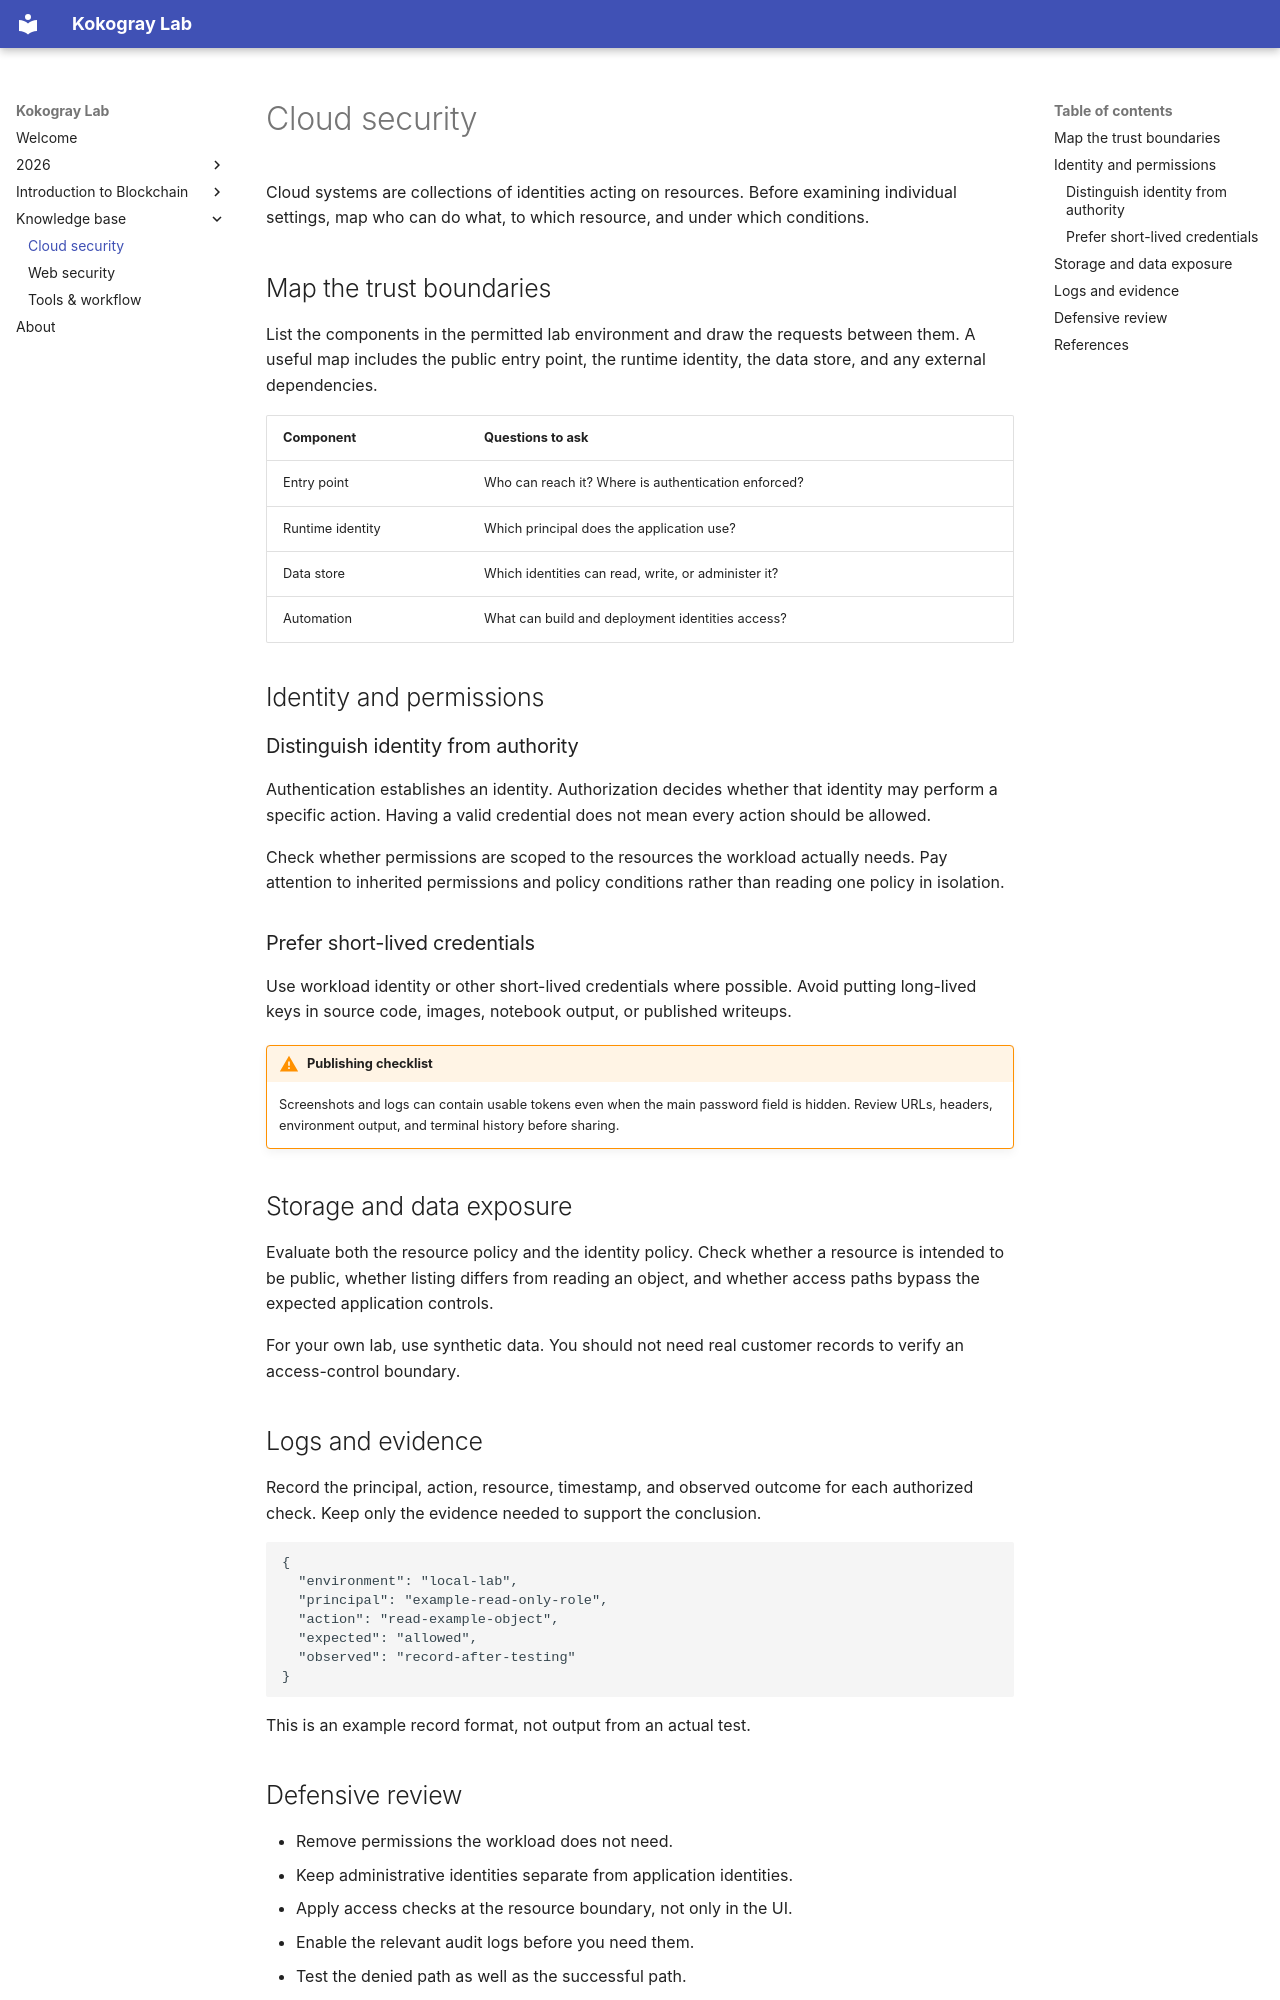

repository: EvilzCoder/kokogray-lab · page: knowledge-base/cloud-security/index.html · generator: mkdocs

---
title: Cloud security
description: Start with identities, permissions, and the boundaries between services.
---

# Cloud security

Cloud systems are collections of identities acting on resources. Before examining individual settings, map who can do what, to which resource, and under which conditions.

## Map the trust boundaries

List the components in the permitted lab environment and draw the requests between them. A useful map includes the public entry point, the runtime identity, the data store, and any external dependencies.

| Component | Questions to ask |
| --- | --- |
| Entry point | Who can reach it? Where is authentication enforced? |
| Runtime identity | Which principal does the application use? |
| Data store | Which identities can read, write, or administer it? |
| Automation | What can build and deployment identities access? |

## Identity and permissions

### Distinguish identity from authority

Authentication establishes an identity. Authorization decides whether that identity may perform a specific action. Having a valid credential does not mean every action should be allowed.

Check whether permissions are scoped to the resources the workload actually needs. Pay attention to inherited permissions and policy conditions rather than reading one policy in isolation.

### Prefer short-lived credentials

Use workload identity or other short-lived credentials where possible. Avoid putting long-lived keys in source code, images, notebook output, or published writeups.

!!! warning "Publishing checklist"
    Screenshots and logs can contain usable tokens even when the main password field is hidden. Review URLs, headers, environment output, and terminal history before sharing.

## Storage and data exposure

Evaluate both the resource policy and the identity policy. Check whether a resource is intended to be public, whether listing differs from reading an object, and whether access paths bypass the expected application controls.

For your own lab, use synthetic data. You should not need real customer records to verify an access-control boundary.

## Logs and evidence

Record the principal, action, resource, timestamp, and observed outcome for each authorized check. Keep only the evidence needed to support the conclusion.

```json
{
  "environment": "local-lab",
  "principal": "example-read-only-role",
  "action": "read-example-object",
  "expected": "allowed",
  "observed": "record-after-testing"
}
```

This is an example record format, not output from an actual test.
